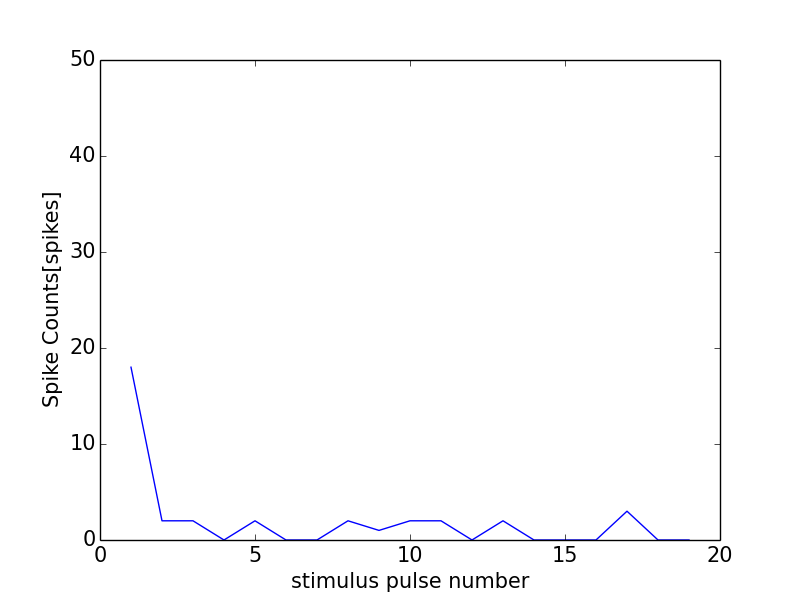

Data behind this chart, as committed beside it:
0, 0.0
0, 0
1, 18
2, 2
3, 2
4, 0
5, 2
6, 0
7, 0
8, 2
9, 1
10, 2
11, 2
12, 0
13, 2
14, 0
15, 0
16, 0
17, 3
18, 0
19, 0
20, 0
